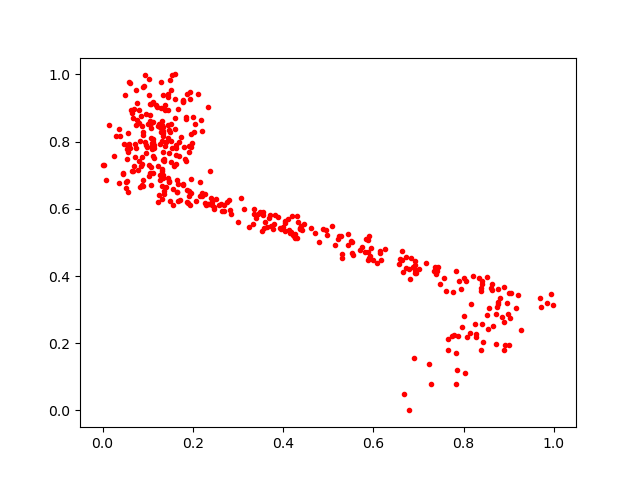

The file beside this chart, header and first rows:
0.7284587, 0.07789418
0.7433, 0.4273
0.6159, 0.4463
0.1331, 0.8426
0.1678, 0.6734
0.8546, 0.2421
0.05391, 0.7468
0.6802, 0.3922
0.02615, 0.7557
0.3886, 0.5748
0.01434, 0.848
0.4428, 0.5355
0.6153, 0.469
0.7838, 0.4154
0.1923, 0.7871
0.1265, 0.7915
0.6928, 0.4095
0.1484, 0.8276
0.5909, 0.4541
0.6827, 0.455
0.1108, 0.8579
0.8525, 0.2831
0.129, 0.9
0.7653, 0.2139
0.582, 0.4727
0.1316, 0.862
0.1316, 0.8508
0.1258, 0.8534
0.3125, 0.5984
0.2018, 0.8278
0.4199, 0.5774
0.5828, 0.509
0.09412, 0.7995
0.1935, 0.6122
0.1783, 0.9203
0.7751, 0.2216
0.0455, 0.7032
0.813, 0.2317
0.1673, 0.624
0.7895, 0.384
0.1121, 0.7819
0.5549, 0.4613
0.4886, 0.5405
0.6587, 0.4507
0.1603, 0.8378
0.08666, 0.7543
0.1454, 0.8497
0.1066, 0.7236
0.09738, 0.7837
0.1584, 0.7282
0.1342, 0.7014
0.694, 0.4076
0.2613, 0.6155
0.4944, 0.5358
0.1603, 1.0
0.109, 0.7788
0.404, 0.5353
0.1462, 0.7667
0.4257, 0.5247
0.8883, 0.2617
0.8425, 0.2026
... 350 more rows
